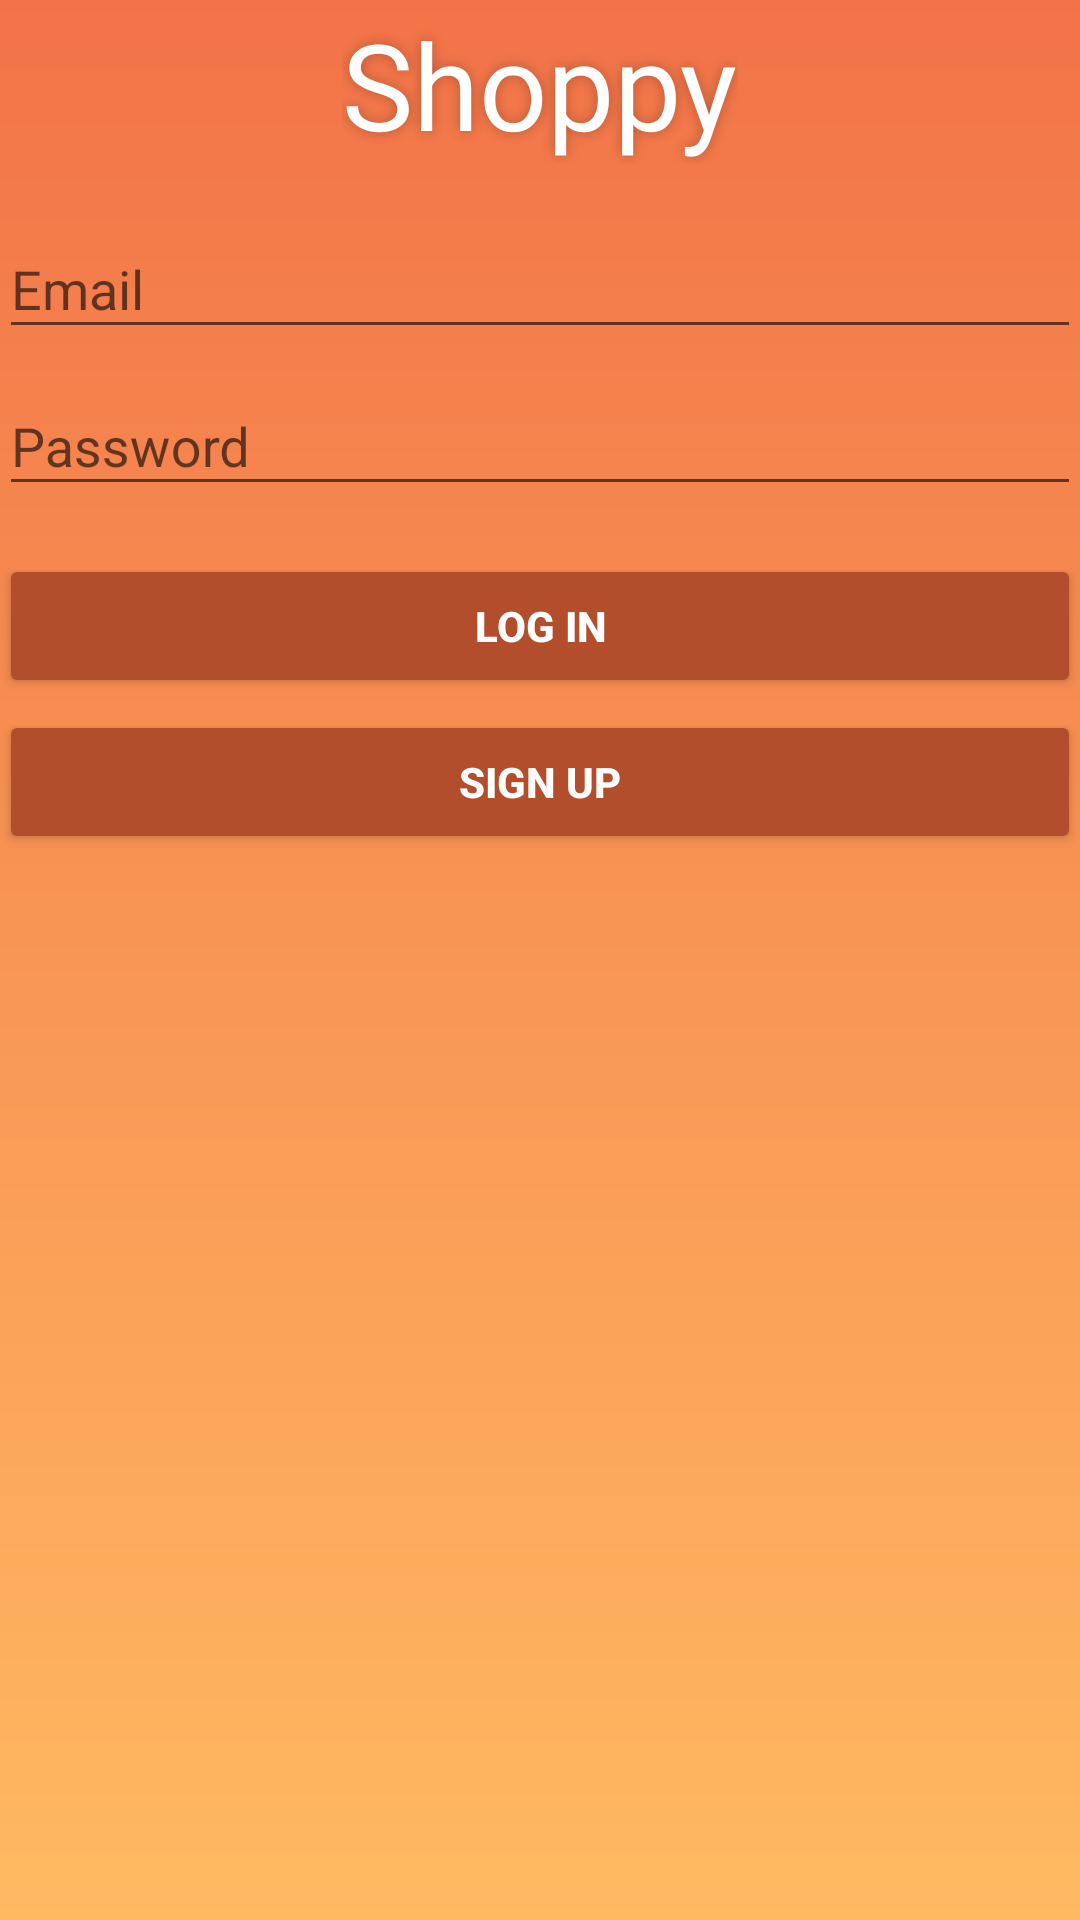

This screen was rendered from an Android layout file. Write that file and the resources it references.
<!-- AndroidManifest.xml: application theme Theme.AppCompat.Light.NoActionBar -->
<!-- res/layout/activity_login.xml -->
<LinearLayout xmlns:android="http://schemas.android.com/apk/res/android"
    xmlns:tools="http://schemas.android.com/tools"
    android:layout_width="match_parent"
    android:background="@drawable/gradient"
    android:layout_height="match_parent"
    android:gravity="center_horizontal"
    android:orientation="vertical"
    android:paddingBottom="@dimen/activity_vertical_margin"
    android:paddingLeft="@dimen/activity_horizontal_margin"
    android:paddingRight="@dimen/activity_horizontal_margin"
    android:paddingTop="@dimen/activity_vertical_margin"
    tools:context="com.shoppy.shoppy.LoginActivity">

    <android.support.design.widget.AppBarLayout
        android:id="@+id/appbar_layout"
        android:layout_width="match_parent"
        android:layout_height="wrap_content"
        android:layout_marginBottom="8dp"
        android:background="@android:color/transparent"
        style="?android:attr/borderlessButtonStyle">

        <RelativeLayout
            android:layout_width="match_parent"
            android:layout_height="wrap_content">

            <android.support.v7.widget.Toolbar
                android:id="@+id/toolbar"
                android:layout_width="match_parent"
                android:layout_height="wrap_content"
                android:theme="@style/ThemeOverlay.AppCompat.ActionBar"></android.support.v7.widget.Toolbar>

            <TextView
                android:layout_width="wrap_content"
                android:layout_height="wrap_content"
                android:layout_centerInParent="true"
                android:fontFamily="@font/rochester_regular"
                android:text="@string/app_name"
                android:textColor="#FFFF"
                android:textSize="40sp"
                android:shadowColor="#42000000"
                android:shadowRadius="10"/>

        </RelativeLayout>
    </android.support.design.widget.AppBarLayout>
    
    <ProgressBar
        android:id="@+id/login_progress"
        style="?android:attr/progressBarStyleLarge"
        android:layout_width="wrap_content"
        android:layout_height="wrap_content"
        android:layout_marginBottom="8dp"
        android:visibility="gone" />

    <ScrollView

        android:id="@+id/login_form"
        android:layout_width="match_parent"
        android:layout_height="match_parent">

        <LinearLayout
            android:id="@+id/email_login_form"
            android:layout_width="match_parent"
            android:layout_height="wrap_content"
            android:orientation="vertical">

            <android.support.design.widget.TextInputLayout
                android:layout_width="match_parent"
                android:layout_height="wrap_content">

                <AutoCompleteTextView
                    android:id="@+id/email"
                    android:layout_width="match_parent"
                    android:layout_height="wrap_content"
                    android:hint="@string/prompt_email"
                    android:inputType="textEmailAddress"
                    android:maxLines="1"
                    android:singleLine="true" />

            </android.support.design.widget.TextInputLayout>

            <android.support.design.widget.TextInputLayout
                android:layout_width="match_parent"
                android:layout_height="wrap_content">

                <EditText
                    android:id="@+id/password"
                    android:layout_width="match_parent"
                    android:layout_height="wrap_content"
                    android:hint="@string/prompt_password"
                    android:imeActionId="6"
                    android:imeActionLabel="@string/action_log_in_short"
                    android:imeOptions="actionUnspecified"
                    android:inputType="textPassword"
                    android:maxLines="1"
                    android:singleLine="true" />

            </android.support.design.widget.TextInputLayout>

            <Button
                style="@style/Widget.AppCompat.Button.Colored"
                android:theme="@style/AppTheme.Button"
                android:id="@+id/email_sign_in_button"
                android:layout_width="match_parent"
                android:layout_height="wrap_content"
                android:layout_marginTop="16dp"
                android:elevation="20dp"
                android:text="@string/action_log_in"
                android:textStyle="bold" />

            <Button
                style="@style/Widget.AppCompat.Button.Colored"
                android:theme="@style/AppTheme.Button"
                android:id="@+id/email_sign_up_button"
                android:layout_width="match_parent"
                android:layout_height="wrap_content"
                android:layout_marginTop="4dp"
                android:elevation="20dp"
                android:text="@string/action_sign_up"
                android:textStyle="bold" />

        </LinearLayout>
    </ScrollView>
</LinearLayout>
<!-- resources referenced by this layout -->
<resources>
  <!-- drawable gradient (drawable) -->
  <?xml version="1.0" encoding="utf-8"?>
  <shape xmlns:android="http://schemas.android.com/apk/res/android"
      android:shape="rectangle">
      <gradient
          android:startColor="#ffb961"
          android:endColor="#f27348"
          android:angle="90"/>
  </shape>
  <string name="action_log_in">Log In</string>
  <string name="action_log_in_short">Log In</string>
  <string name="action_sign_up">Sign Up</string>
  <string name="app_name">Shoppy</string>
  <string name="prompt_email">Email</string>
  <string name="prompt_password">Password</string>
  <style name="AppTheme.Button">
          <item name="colorButtonNormal">@color/colorAccent</item>
      </style>
  <color name="colorAccent">#b24e2c</color>
</resources>
